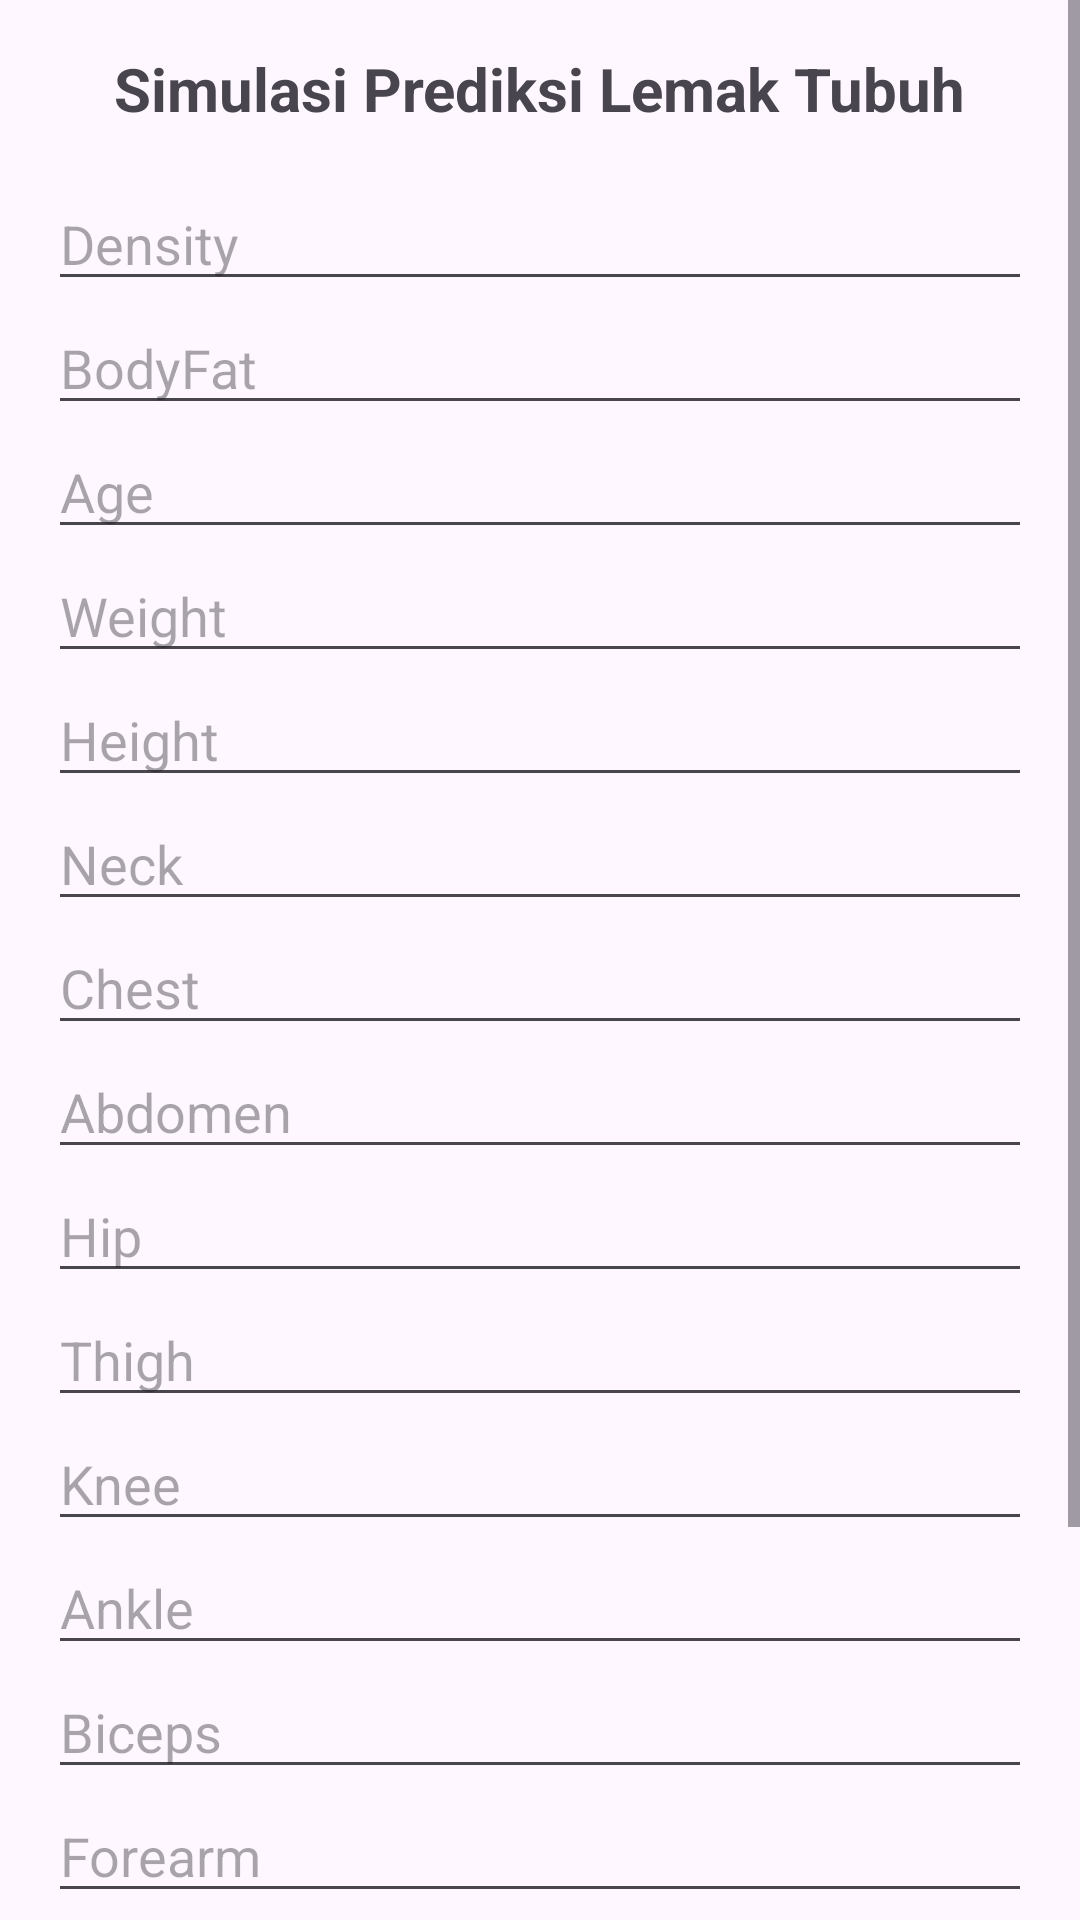

The Android layout XML behind this screen, and the referenced resources:
<!-- AndroidManifest.xml: application theme Theme.Uasml -->
<!-- res/layout/activity_simulasi.xml -->
<?xml version="1.0" encoding="utf-8"?>
<ScrollView xmlns:android="http://schemas.android.com/apk/res/android"
    android:layout_width="match_parent"
    android:layout_height="match_parent">

    <LinearLayout
        android:orientation="vertical"
        android:padding="16dp"
        android:layout_width="match_parent"
        android:layout_height="wrap_content">

        <TextView
            android:text="Simulasi Prediksi Lemak Tubuh"
            android:textSize="20sp"
            android:textStyle="bold"
            android:layout_gravity="center"
            android:layout_marginBottom="16dp"
            android:layout_width="wrap_content"
            android:layout_height="wrap_content" />

        
        <EditText android:id="@+id/inputDensity" android:hint="Density" android:inputType="numberDecimal"
            android:layout_width="match_parent" android:layout_height="wrap_content" />
        <EditText android:id="@+id/inputBodyFat" android:hint="BodyFat" android:inputType="numberDecimal"
            android:layout_width="match_parent" android:layout_height="wrap_content" />
        <EditText android:id="@+id/inputAge" android:hint="Age" android:inputType="number"
            android:layout_width="match_parent" android:layout_height="wrap_content" />
        <EditText android:id="@+id/inputWeight" android:hint="Weight" android:inputType="numberDecimal"
            android:layout_width="match_parent" android:layout_height="wrap_content" />
        <EditText android:id="@+id/inputHeight" android:hint="Height" android:inputType="numberDecimal"
            android:layout_width="match_parent" android:layout_height="wrap_content" />
        <EditText android:id="@+id/inputNeck" android:hint="Neck" android:inputType="numberDecimal"
            android:layout_width="match_parent" android:layout_height="wrap_content" />
        <EditText android:id="@+id/inputChest" android:hint="Chest" android:inputType="numberDecimal"
            android:layout_width="match_parent" android:layout_height="wrap_content" />
        <EditText android:id="@+id/inputAbdomen" android:hint="Abdomen" android:inputType="numberDecimal"
            android:layout_width="match_parent" android:layout_height="wrap_content" />
        <EditText android:id="@+id/inputHip" android:hint="Hip" android:inputType="numberDecimal"
            android:layout_width="match_parent" android:layout_height="wrap_content" />
        <EditText android:id="@+id/inputThigh" android:hint="Thigh" android:inputType="numberDecimal"
            android:layout_width="match_parent" android:layout_height="wrap_content" />
        <EditText android:id="@+id/inputKnee" android:hint="Knee" android:inputType="numberDecimal"
            android:layout_width="match_parent" android:layout_height="wrap_content" />
        <EditText android:id="@+id/inputAnkle" android:hint="Ankle" android:inputType="numberDecimal"
            android:layout_width="match_parent" android:layout_height="wrap_content" />
        <EditText android:id="@+id/inputBiceps" android:hint="Biceps" android:inputType="numberDecimal"
            android:layout_width="match_parent" android:layout_height="wrap_content" />
        <EditText android:id="@+id/inputForearm" android:hint="Forearm" android:inputType="numberDecimal"
            android:layout_width="match_parent" android:layout_height="wrap_content" />
        <EditText android:id="@+id/inputWrist" android:hint="Wrist" android:inputType="numberDecimal"
            android:layout_width="match_parent" android:layout_height="wrap_content" />

        <Button
            android:id="@+id/btnPrediksi"
            android:text="Prediksi"
            android:layout_marginTop="24dp"
            android:layout_width="match_parent"
            android:layout_height="wrap_content" />

        <TextView
            android:id="@+id/hasilPrediksi"
            android:text=""
            android:textSize="16sp"
            android:gravity="center"
            android:layout_marginTop="16dp"
            android:layout_width="match_parent"
            android:layout_height="wrap_content" />
    </LinearLayout>
</ScrollView>
<!-- resources referenced by this layout -->
<resources>
  <style name="Theme.Uasml" parent="Base.Theme.Uasml" />
  <style name="Base.Theme.Uasml" parent="Theme.Material3.DayNight.NoActionBar">
          
          
      </style>
</resources>
